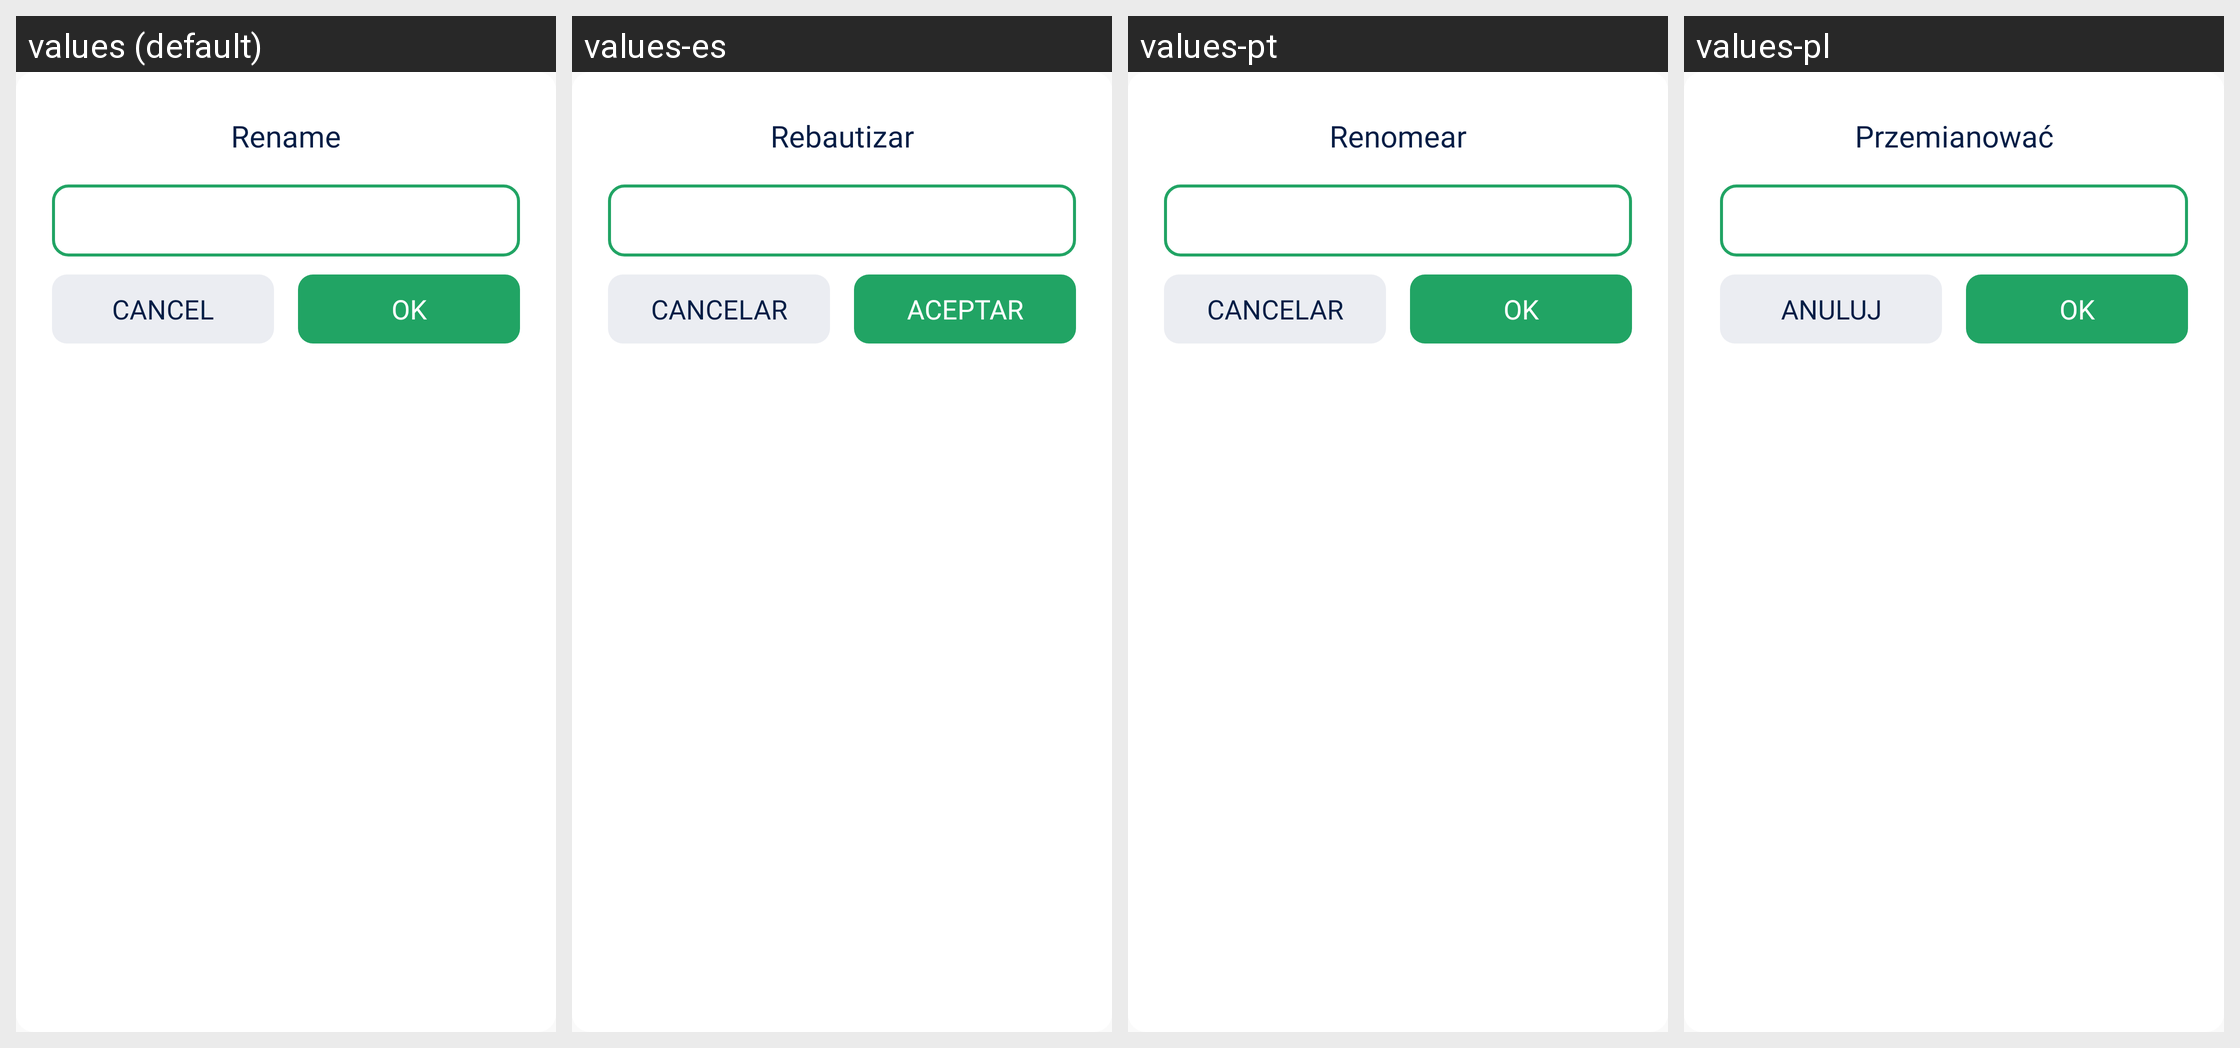

The Android screen above is rendered under several locales of the same app. Produce the string resources it draws, with the default and per-locale values.
Android screen res/layout/dialog_file_rename.xml rendered under 4 locales, left to right: values (default), values-es, values-pt, values-pl. Device: Nexus 5 (rendered at 1080×1920; each locale shown at half size, 540×960, under a caption strip naming it); theme AppTheme.
Other locales in the repository, not shown: values-ar, values-cs, values-de, values-hi, values-in, values-it, values-ja, values-ko, values-ro, values-ru, values-sv, values-th, values-vi.
Strings drawn on this screen, with the default value and each locale's value (text and hints the layout hard-codes, and strings that could not be matched under every locale, appear in the picture but are not listed):

dialog_rename_title
  values: Rename
  values-es: Rebautizar
  values-pt: Renomear
  values-pl: Przemianować

str_action_cancel
  values: Cancel
  values-es: Cancelar
  values-pt: Cancelar
  values-pl: Anuluj

str_action_ok
  values: OK
  values-es: Aceptar
  values-pt: OK
  values-pl: OK
